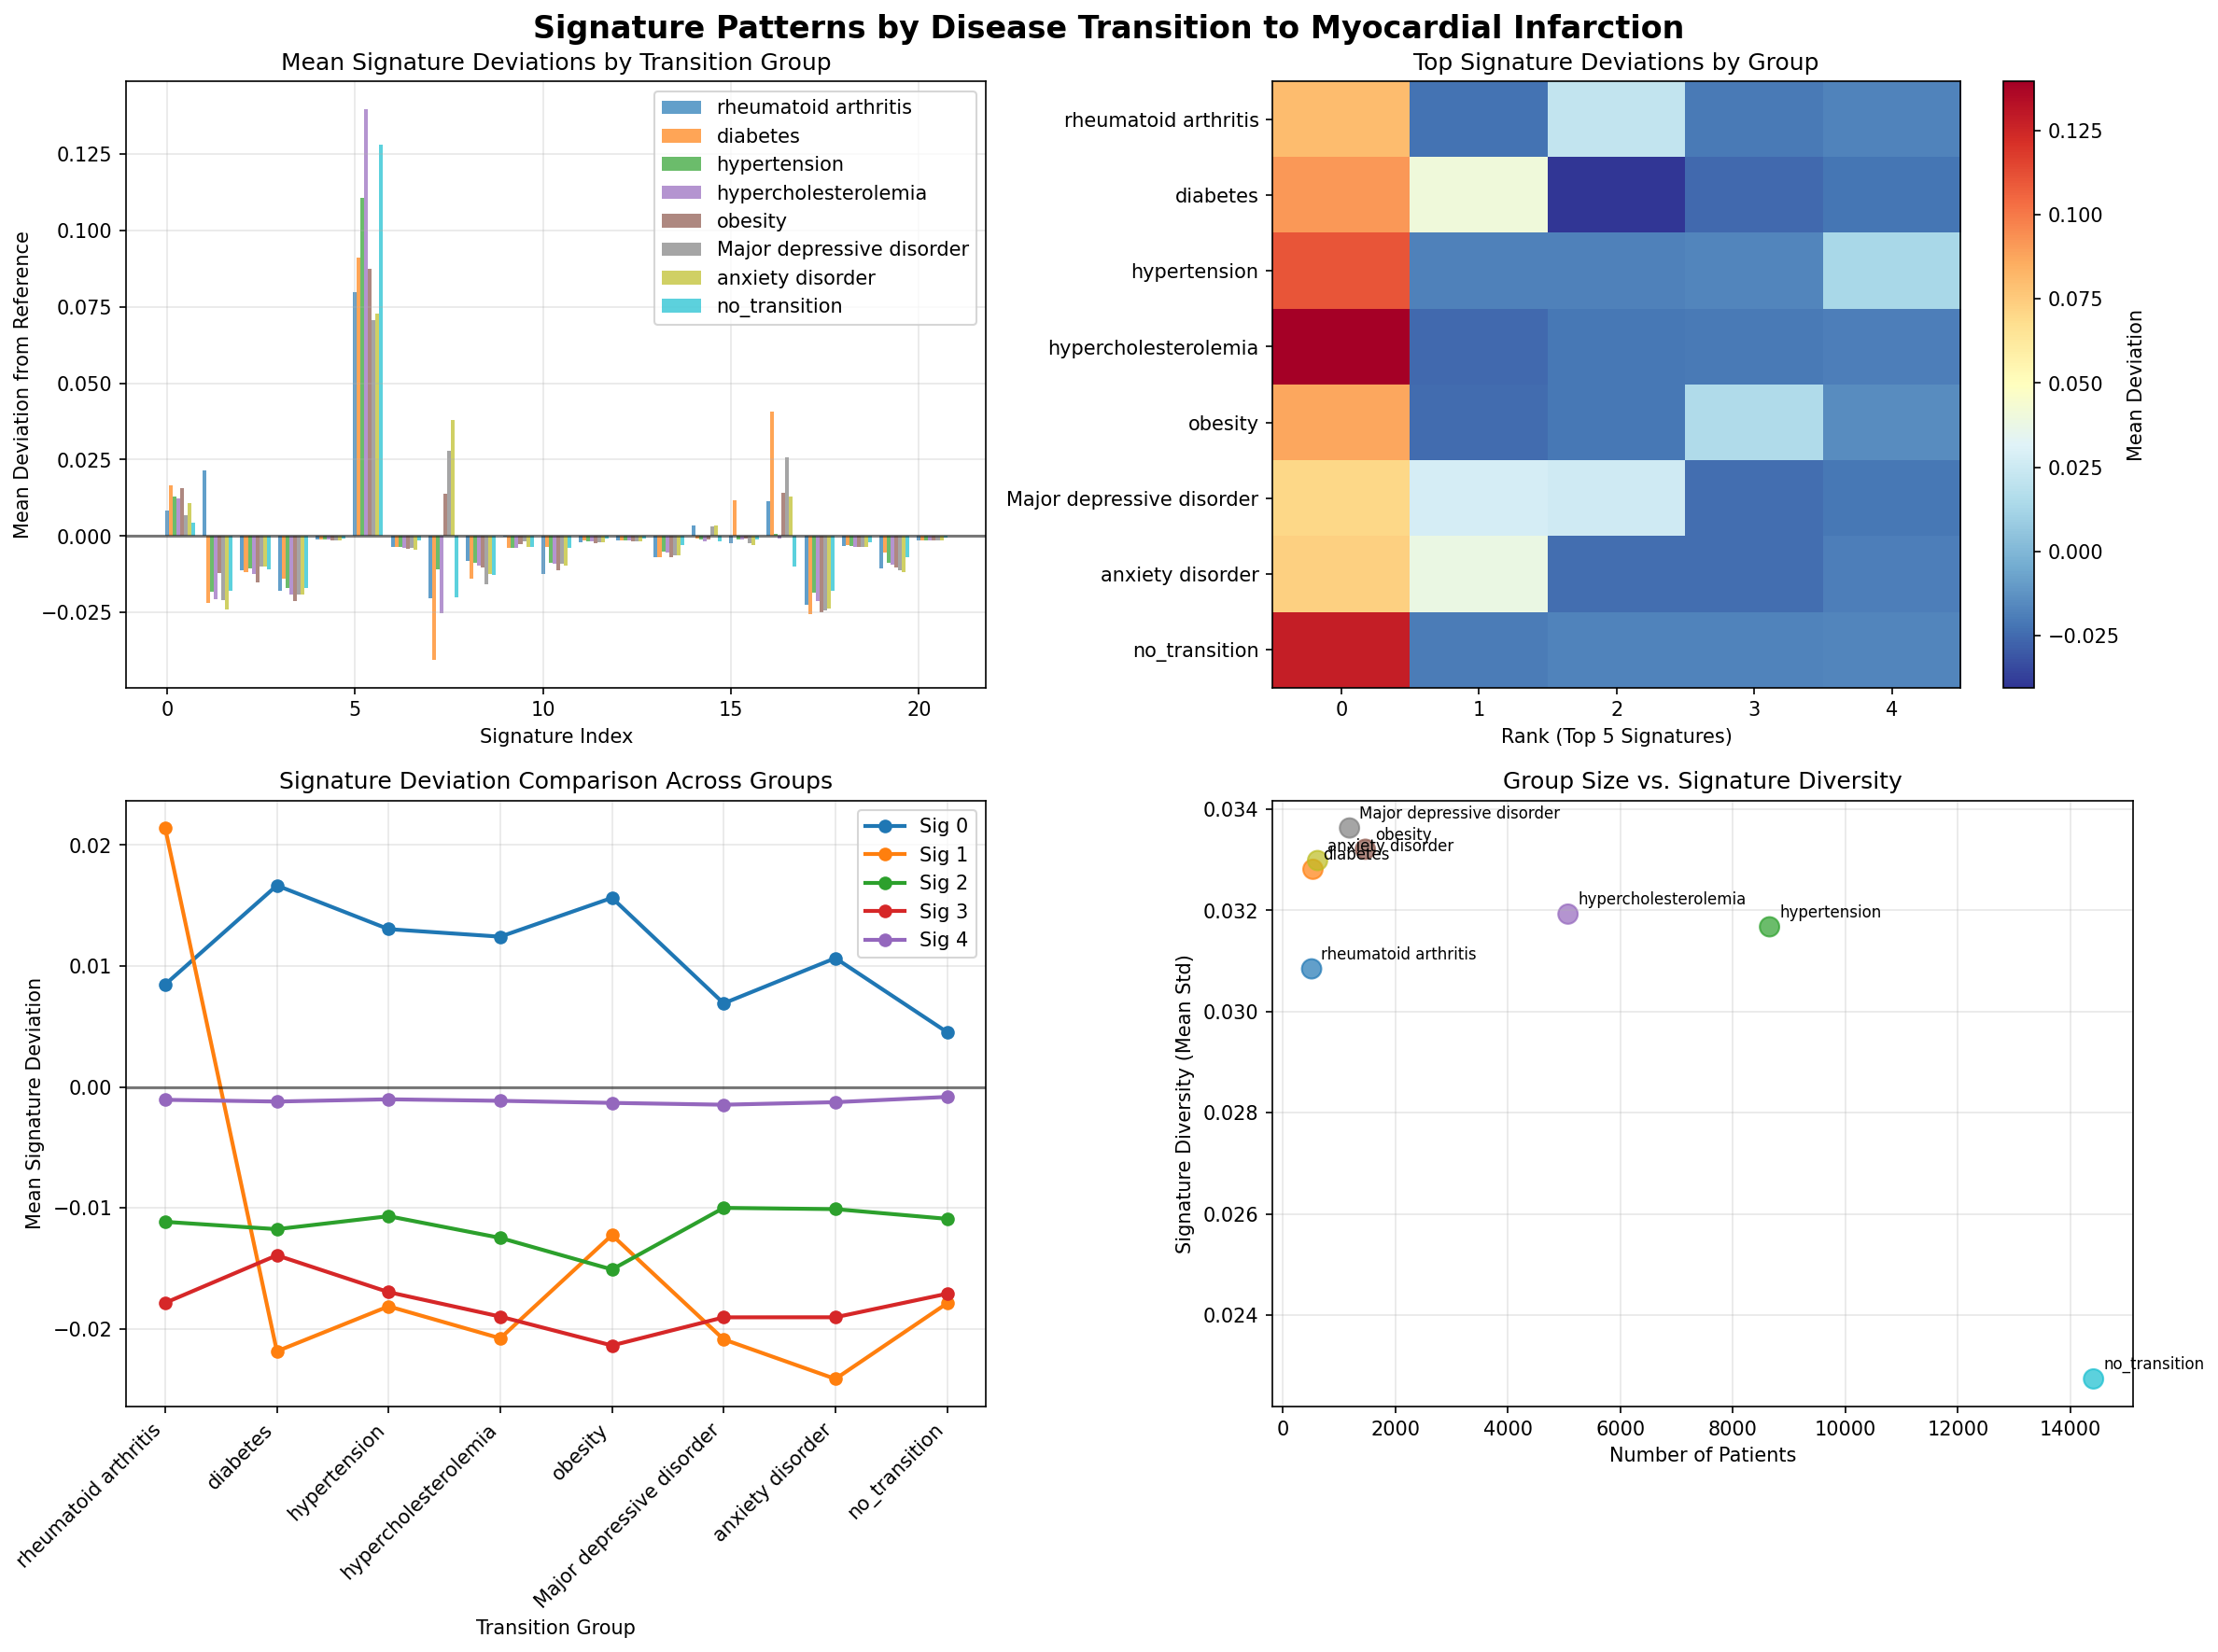

Here is the Python script that generated this plot:
"""
Transition-Based Signature Analysis

This script analyzes signature patterns for specific disease transitions,
addressing the "patient morphs" narrative by looking at how different
diseases lead to the same outcome through different biological pathways.
"""

import numpy as np
import pandas as pd
import matplotlib.pyplot as plt
import seaborn as sns
from collections import Counter, defaultdict
import torch

def find_disease_transitions(Y, disease_names, target_disease_name, 
                           transition_diseases, processed_ids=None):
    """
    Find patients who had specific disease transitions before target disease
    
    Parameters:
    -----------
    Y : torch.Tensor
        Binary disease matrix (patients x diseases x time)
    disease_names : list
        List of disease names
    target_disease_name : str
        Name of target disease (e.g., "myocardial infarction")
    transition_diseases : list
        List of diseases to look for before target (e.g., ["rheumatoid arthritis", "diabetes"])
    processed_ids : array, optional
        Patient IDs for mapping
    
    Returns:
    --------
    dict : Dictionary with transition groups and their patients
    """
    print(f"=== FINDING DISEASE TRANSITIONS TO {target_disease_name.upper()} ===")
    
    # Find target disease index
    target_idx = None
    for i, name in enumerate(disease_names):
        if target_disease_name.lower() in name.lower():
            target_idx = i
            break
    
    if target_idx is None:
        print(f"Could not find target disease: {target_disease_name}")
        return None
    
    print(f"Target disease: {disease_names[target_idx]} (index {target_idx})")
    
    # Find transition disease indices
    transition_indices = {}
    for transition_disease in transition_diseases:
        for i, name in enumerate(disease_names):
            if transition_disease.lower() in name.lower():
                transition_indices[transition_disease] = i
                print(f"Found transition disease: {name} (index {i})")
                break
        if transition_disease not in transition_indices:
            print(f"⚠️  Could not find transition disease: {transition_disease}")
    
    # Find patients with target disease
    target_patients = []
    for patient_id in range(Y.shape[0]):
        if Y[patient_id, target_idx, :].sum() > 0:
            # Find age at first occurrence of target disease
            first_occurrence = torch.where(Y[patient_id, target_idx, :] > 0)[0]
            if len(first_occurrence) > 0:
                age_at_target = first_occurrence.min().item() + 30
                target_patients.append({
                    'patient_id': patient_id,
                    'age_at_target': age_at_target
                })
    
    print(f"Found {len(target_patients)} patients with {target_disease_name}")
    
    # For each patient, check which transition diseases they had BEFORE target
    transition_groups = {disease: [] for disease in transition_diseases}
    transition_groups['no_transition'] = []  # Patients with target but no transition diseases
    
    for patient_info in target_patients:
        patient_id = patient_info['patient_id']
        age_at_target = patient_info['age_at_target']
        
        # Check each transition disease
        has_transition = False
        for transition_disease, transition_idx in transition_indices.items():
            # Check if patient had this transition disease BEFORE target
            target_time_idx = age_at_target - 30
            if target_time_idx > 0 and Y[patient_id, transition_idx, :target_time_idx].sum() > 0:
                # Find age at transition disease
                transition_occurrence = torch.where(Y[patient_id, transition_idx, :target_time_idx] > 0)[0]
                if len(transition_occurrence) > 0:
                    age_at_transition = transition_occurrence.min().item() + 30
                    
                    transition_groups[transition_disease].append({
                        'patient_id': patient_id,
                        'age_at_target': age_at_target,
                        'age_at_transition': age_at_transition,
                        'transition_disease': transition_disease
                    })
                    has_transition = True
        
        # If no transition diseases, add to no_transition group
        if not has_transition:
            transition_groups['no_transition'].append({
                'patient_id': patient_id,
                'age_at_target': age_at_target,
                'age_at_transition': None,
                'transition_disease': None
            })
    
    # Print summary
    print(f"\n=== TRANSITION GROUP SUMMARY ===")
    for group_name, patients in transition_groups.items():
        print(f"{group_name}: {len(patients)} patients")
    
    return {
        'target_disease': target_disease_name,
        'target_idx': target_idx,
        'transition_groups': transition_groups,
        'transition_indices': transition_indices
    }


def analyze_signature_patterns_by_transition(transition_data, thetas, disease_names):
    """
    Analyze signature patterns for each transition group - NORMALIZED BY REFERENCE
    """
    print(f"\n=== ANALYZING SIGNATURE PATTERNS BY TRANSITION (REFERENCE-NORMALIZED) ===")
    
    transition_groups = transition_data['transition_groups']
    
    # Calculate population reference (average signature trajectory across all patients)
    print("Computing population reference for normalization...")
    population_reference = np.mean(thetas, axis=0)  # Shape: (K, T)
    print(f"Population reference shape: {population_reference.shape}")
    
    # Calculate signature trajectories for each transition group
    group_signature_analysis = {}
    
    for group_name, patients in transition_groups.items():
        if len(patients) == 0:
            continue
            
        print(f"\nAnalyzing {group_name} ({len(patients)} patients)...")
        
        # Get signature trajectories for patients in this group
        group_deviations = []
        valid_patients = []
        
        for patient_info in patients:
            patient_id = patient_info['patient_id']
            age_at_target = patient_info['age_at_target']
            
            # Get signature trajectory
            theta_patient = thetas[patient_id, :, :]  # Shape: (K, T)
            
            # Get pre-disease period (5 years before target)
            target_time_idx = age_at_target - 30
            lookback_idx = max(0, target_time_idx - 5)
            
            if target_time_idx > 5:
                # Get pre-disease trajectory for this patient
                pre_disease_traj = theta_patient[:, lookback_idx:target_time_idx]  # Shape: (K, 5)
                
                # Get corresponding population reference for same time window
                ref_traj = population_reference[:, lookback_idx:target_time_idx]  # Shape: (K, 5)
                
                # Calculate DEVIATION from reference (averaged over 5 years)
                deviation = pre_disease_traj - ref_traj  # Shape: (K, 5)
                avg_deviation = np.mean(deviation, axis=1)  # Average over time: Shape (K,)
                
                group_deviations.append(avg_deviation)
                valid_patients.append(patient_info)
        
        if group_deviations:
            group_deviations = np.array(group_deviations)  # Shape: (n_patients, K)
            
            # Calculate statistics on DEVIATIONS (not raw loadings)
            mean_deviations = np.mean(group_deviations, axis=0)
            std_deviations = np.std(group_deviations, axis=0)
            
            # Find most elevated signatures (by deviation from reference)
            signature_elevations = []
            for sig_idx in range(len(mean_deviations)):
                deviation = mean_deviations[sig_idx]
                signature_elevations.append({
                    'signature_idx': sig_idx,
                    'mean_deviation': deviation,
                    'std_deviation': std_deviations[sig_idx],
                    'elevation_score': abs(deviation)  # Use absolute deviation for ranking
                })
            
            # Sort by absolute deviation (most different from reference)
            signature_elevations.sort(key=lambda x: x['elevation_score'], reverse=True)
            
            group_signature_analysis[group_name] = {
                'n_patients': len(valid_patients),
                'mean_deviations': mean_deviations,
                'std_deviations': std_deviations,
                'top_signatures': signature_elevations[:10],  # Top 10
                'deviations': group_deviations
            }
            
            print(f"  Top 5 signatures (by deviation from reference):")
            for i, sig_info in enumerate(signature_elevations[:5]):
                deviation = sig_info['mean_deviation']
                direction = "↑" if deviation > 0 else "↓"
                print(f"    {i+1}. Signature {sig_info['signature_idx']}: {deviation:+.4f} ± {sig_info['std_deviation']:.4f} {direction}")
    
    return group_signature_analysis


def visualize_transition_signature_patterns(transition_data, signature_analysis):
    """
    Create visualizations comparing signature patterns across transition groups
    """
    print(f"\n=== CREATING TRANSITION SIGNATURE VISUALIZATIONS ===")
    
    transition_groups = transition_data['transition_groups']
    group_names = [name for name, patients in transition_groups.items() if len(patients) > 0]
    
    if len(group_names) < 2:
        print("Need at least 2 transition groups for comparison")
        return
    
    # Create figure with multiple subplots
    fig, axes = plt.subplots(2, 2, figsize=(16, 12))
    fig.suptitle(f'Signature Patterns by Disease Transition to {transition_data["target_disease"].title()}', 
                 fontsize=16, fontweight='bold')
    
    # 1. Mean signature deviations by group
    ax1 = axes[0, 0]
    
    K = len(signature_analysis[group_names[0]]['mean_deviations'])
    x_pos = np.arange(K)
    width = 0.8 / len(group_names)
    
    colors = plt.cm.tab10(np.linspace(0, 1, len(group_names)))
    
    for i, group_name in enumerate(group_names):
        if group_name in signature_analysis:
            mean_deviations = signature_analysis[group_name]['mean_deviations']
            ax1.bar(x_pos + i * width, mean_deviations, width, 
                   label=group_name, color=colors[i], alpha=0.7)
    
    ax1.set_xlabel('Signature Index')
    ax1.set_ylabel('Mean Deviation from Reference')
    ax1.set_title('Mean Signature Deviations by Transition Group')
    ax1.axhline(y=0, color='black', linestyle='-', alpha=0.5)
    ax1.legend()
    ax1.grid(True, alpha=0.3)
    
    # 2. Top signatures heatmap
    ax2 = axes[0, 1]
    
    # Create matrix of top signatures for each group
    top_sigs_matrix = []
    group_labels = []
    
    for group_name in group_names:
        if group_name in signature_analysis:
            top_sigs = signature_analysis[group_name]['top_signatures'][:5]  # Top 5
            sig_values = [sig['mean_deviation'] for sig in top_sigs]
            top_sigs_matrix.append(sig_values)
            group_labels.append(group_name)
    
    if top_sigs_matrix:
        top_sigs_matrix = np.array(top_sigs_matrix)
        im = ax2.imshow(top_sigs_matrix, cmap='RdYlBu_r', aspect='auto')
        ax2.set_yticks(range(len(group_labels)))
        ax2.set_yticklabels(group_labels)
    ax2.set_xlabel('Rank (Top 5 Signatures)')
    ax2.set_title('Top Signature Deviations by Group')
    plt.colorbar(im, ax=ax2, label='Mean Deviation')
    
    # 3. Signature elevation comparison
    ax3 = axes[1, 0]
    
    # Compare specific signatures across groups
    signature_comparison = defaultdict(list)
    group_names_clean = []
    
    for group_name in group_names:
        if group_name in signature_analysis:
            group_names_clean.append(group_name)
            mean_deviations = signature_analysis[group_name]['mean_deviations']
            for sig_idx in range(min(K, 10)):  # First 10 signatures
                signature_comparison[sig_idx].append(mean_deviations[sig_idx])
    
    # Plot signature comparisons
    x_pos = np.arange(len(group_names_clean))
    for sig_idx in range(min(K, 5)):  # First 5 signatures
        values = signature_comparison[sig_idx]
        ax3.plot(x_pos, values, marker='o', linewidth=2, label=f'Sig {sig_idx}')
    
    ax3.set_xlabel('Transition Group')
    ax3.set_ylabel('Mean Signature Deviation')
    ax3.set_title('Signature Deviation Comparison Across Groups')
    ax3.axhline(y=0, color='black', linestyle='-', alpha=0.5)
    ax3.set_xticks(x_pos)
    ax3.set_xticklabels(group_names_clean, rotation=45, ha='right')
    ax3.legend()
    ax3.grid(True, alpha=0.3)
    
    # 4. Group size and diversity
    ax4 = axes[1, 1]
    
    group_sizes = []
    group_diversities = []  # Standard deviation as proxy for diversity
    
    for group_name in group_names:
        if group_name in signature_analysis:
            n_patients = signature_analysis[group_name]['n_patients']
            std_deviations = signature_analysis[group_name]['std_deviations']
            diversity = np.mean(std_deviations)  # Average standard deviation
            
            group_sizes.append(n_patients)
            group_diversities.append(diversity)
    
    # Create scatter plot
    scatter = ax4.scatter(group_sizes, group_diversities, 
                         c=colors[:len(group_sizes)], s=100, alpha=0.7)
    
    # Add labels
    for i, group_name in enumerate(group_names_clean):
        ax4.annotate(group_name, (group_sizes[i], group_diversities[i]), 
                    xytext=(5, 5), textcoords='offset points', fontsize=8)
    
    ax4.set_xlabel('Number of Patients')
    ax4.set_ylabel('Signature Diversity (Mean Std)')
    ax4.set_title('Group Size vs. Signature Diversity')
    ax4.grid(True, alpha=0.3)
    
    plt.tight_layout()
    plt.savefig('/Users/sarahurbut/aladynoulli2/pyScripts/new_oct_revision/transition_signature_analysis.png', 
                dpi=150, bbox_inches='tight')
    print('✅ Saved transition signature analysis plot')
    
    return fig


def run_transition_analysis(target_disease, transition_diseases, Y, thetas, disease_names, processed_ids=None):
    """
    Run complete transition-based signature analysis
    """
    print(f"="*80)
    print(f"TRANSITION SIGNATURE ANALYSIS: {target_disease.upper()}")
    print(f"="*80)
    
    # Step 1: Find disease transitions
    transition_data = find_disease_transitions(
        Y, disease_names, target_disease, transition_diseases, processed_ids
    )
    
    if transition_data is None:
        return None
    
    # Step 2: Analyze signature patterns
    signature_analysis = analyze_signature_patterns_by_transition(
        transition_data, thetas, disease_names
    )
    
    # Step 3: Create visualizations
    fig = visualize_transition_signature_patterns(transition_data, signature_analysis)
    
    return {
        'transition_data': transition_data,
        'signature_analysis': signature_analysis,
        'figure': fig
    }


if __name__ == "__main__":
    print("Transition Signature Analysis Script")
    print("Analyzes signature patterns for specific disease transitions")
